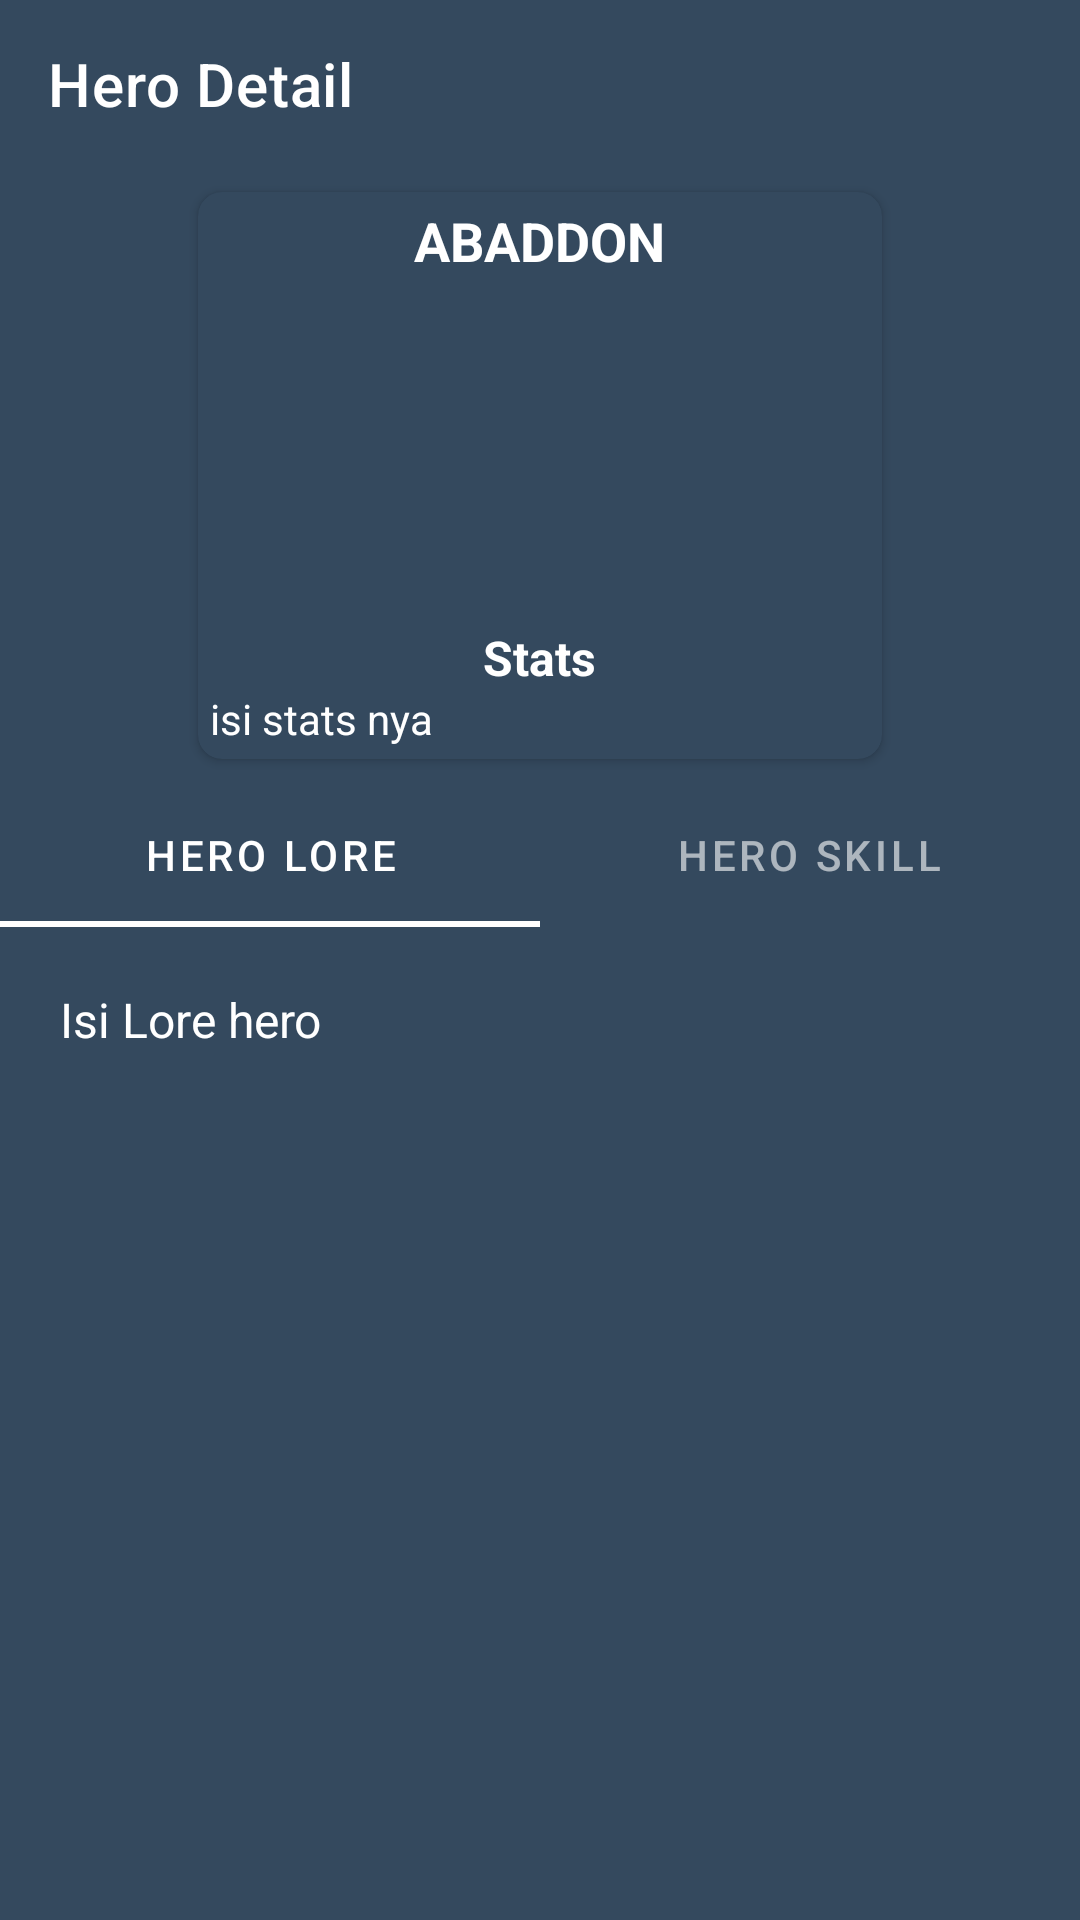

Here is an Android app screen rendered from its layout file. Give the layout XML and the strings, colors and styles it references.
<!-- AndroidManifest.xml: application theme AppTheme -->
<!-- res/layout/activity_hero_detail.xml -->
<?xml version="1.0" encoding="utf-8"?>
<androidx.constraintlayout.widget.ConstraintLayout xmlns:android="http://schemas.android.com/apk/res/android"
    xmlns:app="http://schemas.android.com/apk/res-auto"
    xmlns:tools="http://schemas.android.com/tools"
    android:layout_width="match_parent"
    android:layout_height="match_parent"
    android:background="@color/flatabu"
    tools:context=".HeroDetailActivity">

    <androidx.appcompat.widget.Toolbar
        android:id="@+id/toolbar_heroDetail"
        android:layout_width="match_parent"
        android:layout_height="wrap_content"
        android:elevation="4dp"
        app:title="Hero Detail"
        app:titleTextColor="#fff"
        app:layout_constraintTop_toTopOf="parent"/>

    <androidx.core.widget.NestedScrollView
        android:layout_width="match_parent"
        android:layout_height="0dp"
        android:layout_marginBottom="20dp"
        app:layout_constraintBottom_toBottomOf="parent"
        app:layout_constraintTop_toBottomOf="@+id/toolbar_heroDetail">

        <androidx.constraintlayout.widget.ConstraintLayout
            android:layout_width="match_parent"
            android:layout_height="wrap_content">
            <com.google.android.material.card.MaterialCardView
                android:id="@+id/lin_detailHero_heroDetail"
                android:layout_width="wrap_content"
                android:layout_height="wrap_content"
                android:layout_marginTop="8dp"
                app:cardBackgroundColor="@color/flatabu"
                android:elevation="4dp"
                app:cardElevation="2dp"
                app:cardCornerRadius="8dp"
                app:layout_constraintTop_toTopOf="parent"
                app:layout_constraintStart_toStartOf="parent"
                app:layout_constraintEnd_toEndOf="parent">
                <LinearLayout
                    android:layout_width="match_parent"
                    android:layout_height="wrap_content"
                    android:gravity="center"
                    android:layout_gravity="center"
                    android:orientation="vertical"
                    android:layout_margin="4dp">
                    <TextView
                        android:id="@+id/tv_heroName_heroDetail"
                        android:layout_width="wrap_content"
                        android:layout_height="wrap_content"
                        android:text="abaddon"
                        android:textSize="18sp"
                        android:textColor="#fff"
                        android:textStyle="bold"
                        android:textAllCaps="true"/>
                    <ImageView
                        android:id="@+id/iv_heroIcon_heroDetail"
                        android:layout_width="200dp"
                        android:layout_height="112dp"/>
                    <TextView
                        android:layout_width="wrap_content"
                        android:layout_height="wrap_content"
                        android:layout_marginTop="4dp"
                        android:text="Stats"
                        android:textSize="16sp"
                        android:textColor="#fff"
                        android:textStyle="bold"/>
                    <TextView
                        android:id="@+id/tv_heroStat_heroDetail"
                        android:layout_width="220dp"
                        android:layout_height="wrap_content"
                        android:text="isi stats nya"
                        android:textColor="#fff"/>
                </LinearLayout>
            </com.google.android.material.card.MaterialCardView>

            <com.google.android.material.tabs.TabLayout
                android:id="@+id/tablayout_heroDetail"
                android:layout_width="match_parent"
                android:layout_height="wrap_content"
                android:layout_marginTop="8dp"
                android:background="@color/flatabu"
                style="@style/ThemeTabLayout"
                app:layout_constraintTop_toBottomOf="@+id/lin_detailHero_heroDetail">

                <com.google.android.material.tabs.TabItem
                    android:layout_width="wrap_content"
                    android:layout_height="wrap_content"
                    android:text="Hero Lore" />

                <com.google.android.material.tabs.TabItem
                    android:layout_width="wrap_content"
                    android:layout_height="wrap_content"
                    android:text="Hero Skill" />
            </com.google.android.material.tabs.TabLayout>

            <LinearLayout
                android:layout_width="match_parent"
                android:layout_height="match_parent"
                android:orientation="vertical"
                app:layout_constraintTop_toBottomOf="@+id/tablayout_heroDetail">
                <LinearLayout
                    android:layout_width="match_parent"
                    android:layout_height="wrap_content"
                    android:orientation="vertical">
                    <TextView
                        android:id="@+id/tv_heroLore_heroDetail"
                        android:layout_width="match_parent"
                        android:layout_height="wrap_content"
                        android:layout_margin="20dp"
                        android:text="Isi Lore hero"
                        android:textSize="16sp"
                        android:textColor="#fff"/>
                    <LinearLayout
                        android:id="@+id/lin_heroSkill_heroDetail"
                        android:layout_width="match_parent"
                        android:layout_height="wrap_content"
                        android:gravity="center"
                        android:layout_marginTop="8dp"
                        android:orientation="vertical"
                        android:visibility="gone">
                        <androidx.recyclerview.widget.RecyclerView
                            android:id="@+id/rv_heroSkill_heroDetail"
                            android:layout_width="wrap_content"
                            android:layout_height="wrap_content"/>
                        <View
                            android:layout_width="match_parent"
                            android:layout_height="1dp"
                            android:layout_marginTop="4dp"
                            android:background="#fff"/>
                    </LinearLayout>
                    <LinearLayout
                        android:id="@+id/lin_skillDetail_heroDetail"
                        android:layout_width="match_parent"
                        android:layout_height="wrap_content"
                        android:layout_marginTop="8dp"
                        android:layout_marginStart="20dp"
                        android:layout_marginEnd="20dp"
                        android:orientation="vertical"
                        android:visibility="gone">
                        <TextView
                            android:id="@+id/tv_skillDesck_heroDetail"
                            android:layout_width="wrap_content"
                            android:layout_height="wrap_content"
                            android:layout_marginBottom="18dp"
                            android:text="Skill desc"
                            android:textSize="16sp"
                            android:textColor="#fff"/>
                        <TextView
                            android:id="@+id/tv_skillStat_heroDetail"
                            android:layout_width="wrap_content"
                            android:layout_height="wrap_content"
                            android:text="skill stat"
                            android:textColor="#fff"
                            android:textSize="16sp"/>
                    </LinearLayout>
                </LinearLayout>
            </LinearLayout>
        </androidx.constraintlayout.widget.ConstraintLayout>
    </androidx.core.widget.NestedScrollView>


    <Button
        android:id="@+id/btn_addSkillHero_heroDetail"
        android:layout_width="match_parent"
        android:layout_height="wrap_content"
        android:text="tambah skill hero"
        android:visibility="gone"
        app:layout_constraintBottom_toBottomOf="parent"/>




</androidx.constraintlayout.widget.ConstraintLayout>
<!-- resources referenced by this layout -->
<resources>
  <color name="flatabu">#34495e</color>
  <style name="ThemeTabLayout" parent="Widget.MaterialComponents.TabLayout.Colored">
          <item name="colorPrimary">#ffffff</item>
      </style>
  <style name="AppTheme" parent="Theme.MaterialComponents.DayNight.NoActionBar">
          
          <item name="colorPrimary">@color/colorPrimary</item>
          <item name="colorPrimaryDark">@color/flatabu</item>
          <item name="colorAccent">@color/colorAccent</item>
  
          <item name="bottomNavigationStyle">@style/ThemeBottomNav</item>
      </style>
  <color name="colorPrimary">#6200EE</color>
  <color name="colorAccent">#03DAC5</color>
  <style name="ThemeBottomNav" parent="Widget.MaterialComponents.BottomNavigationView.Colored">
          <item name="materialThemeOverlay">@style/ThemeOverlay.App.BottomNavigationView</item>
      </style>
  <style name="ThemeOverlay.App.BottomNavigationView" parent="">
          <item name="colorPrimary">#ffffff</item>
      </style>
</resources>
